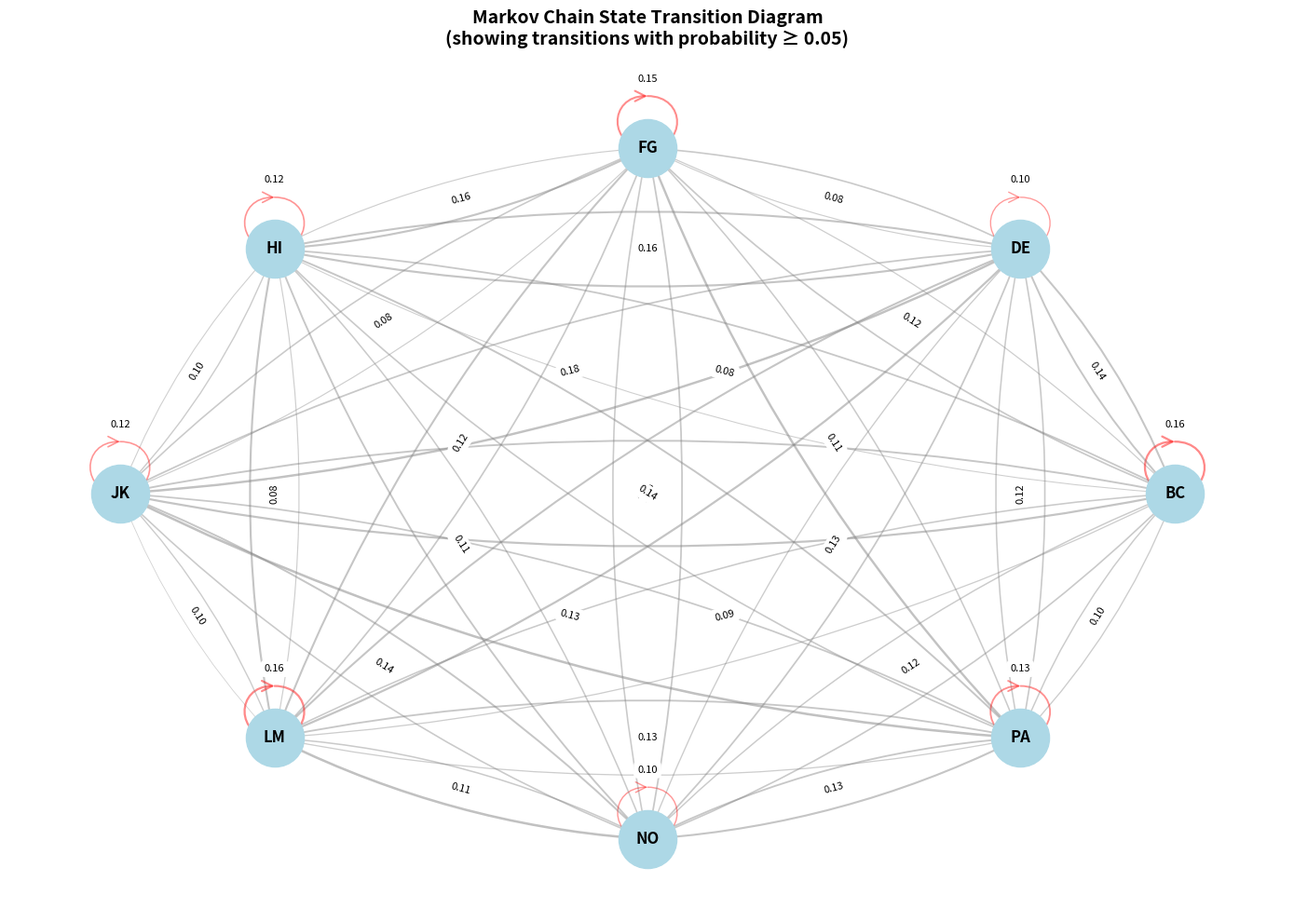

This chart was generated by the following Python code:
import numpy as np
import pandas as pd
import matplotlib.pyplot as plt
import networkx as nx
from collections import defaultdict, Counter
import random


def generate_random_list(length):

    params = ["LM", "NO", "PA", "BC", "DE", "FG", "HI", "JK"]
    return [random.choice(params) for _ in range(length)]


sequence = generate_random_list(1000)


# Build the transition matrix
def build_markov_chain(sequence):
    # Count transitions
    transitions = defaultdict(Counter)

    for i in range(len(sequence) - 1):
        current_state = sequence[i]
        next_state = sequence[i + 1]
        transitions[current_state][next_state] += 1

    # Convert counts to probabilities
    transition_probs = {}
    for state, next_states in transitions.items():
        total = sum(next_states.values())
        transition_probs[state] = {
            next_state: count / total for next_state, count in next_states.items()
        }

    return transition_probs


# Build the transition probability matrix
transition_probs = build_markov_chain(sequence)

# Get all unique states
states = sorted(set(sequence))


# Create a transition matrix as a DataFrame for better visualization
def create_transition_matrix_df(transition_probs, states):
    matrix = pd.DataFrame(0.0, index=states, columns=states)

    for from_state, to_states in transition_probs.items():
        for to_state, prob in to_states.items():
            matrix.loc[from_state, to_state] = prob

    return matrix


transition_matrix = create_transition_matrix_df(transition_probs, states)

# Print the transition matrix
print("Transition Probability Matrix:")
print("=" * 50)
print(transition_matrix.round(3))
print("\n")

# Print transition probabilities in a readable format
print("Transition Probabilities:")
print("=" * 50)
for from_state in states:
    if from_state in transition_probs:
        print(f"\nFrom {from_state}:")
        for to_state, prob in sorted(
            transition_probs[from_state].items(), key=lambda x: x[1], reverse=True
        ):
            print(f"  → {to_state}: {prob:.3f} ({prob*100:.1f}%)")


# Create a directed graph visualization
def visualize_markov_chain(transition_probs, min_prob=0.05):
    """
    Visualize the Markov chain as a directed graph.
    Only shows edges with probability >= min_prob for clarity.
    """
    # Create directed graph
    G = nx.DiGraph()

    # Add nodes
    for state in states:
        G.add_node(state)

    # Add edges with weights (probabilities)
    for from_state, to_states in transition_probs.items():
        for to_state, prob in to_states.items():
            if prob >= min_prob:  # Only show significant transitions
                G.add_edge(from_state, to_state, weight=prob)

    # Set up the plot
    fig, ax = plt.subplots(1, 1, figsize=(14, 10))

    # Use a circular layout for better visibility
    pos = nx.circular_layout(G)

    # Draw nodes
    nx.draw_networkx_nodes(G, pos, node_color="lightblue", node_size=2000, ax=ax)

    # Draw node labels
    nx.draw_networkx_labels(G, pos, font_size=12, font_weight="bold", ax=ax)

    # Draw edges with varying thickness based on probability
    edges = G.edges(data=True)
    for u, v, d in edges:
        prob = d["weight"]
        # Make edge thickness proportional to probability
        width = prob * 10  # Scale for visibility
        # Color intensity based on probability
        alpha = min(0.3 + prob, 1.0)

        if u == v:  # Self-loop
            # Draw self-loops differently
            nx.draw_networkx_edges(
                G,
                pos,
                [(u, v)],
                connectionstyle="arc3,rad=0.1",
                width=width,
                alpha=alpha,
                edge_color="red",
                arrows=True,
                arrowsize=20,
                arrowstyle="->",
                ax=ax,
            )
        else:
            nx.draw_networkx_edges(
                G,
                pos,
                [(u, v)],
                width=width,
                alpha=alpha,
                edge_color="gray",
                arrows=True,
                arrowsize=20,
                arrowstyle="->",
                ax=ax,
                connectionstyle="arc3,rad=0.1",
            )

    # Add edge labels with probabilities
    edge_labels = {}
    for u, v, d in edges:
        prob = d["weight"]
        edge_labels[(u, v)] = f"{prob:.2f}"

    # Draw edge labels
    nx.draw_networkx_edge_labels(G, pos, edge_labels, font_size=8, ax=ax)

    plt.title(
        "Markov Chain State Transition Diagram\n"
        + f"(showing transitions with probability ≥ {min_prob})",
        fontsize=14,
        fontweight="bold",
    )
    plt.axis("off")
    plt.tight_layout()
    plt.show()

    return G


# Visualize the Markov chain
print("\nGenerating visualization...")
graph = visualize_markov_chain(transition_probs, min_prob=0.05)

# Additional statistics
print("\n" + "=" * 50)
print("Markov Chain Statistics:")
print("=" * 50)
print(f"Number of states: {len(states)}")
print(f"Total transitions: {len(sequence) - 1}")
print(f"\nState frequencies:")
state_counts = Counter(sequence)
for state, count in sorted(state_counts.items()):
    print(f"  {state}: {count} times ({count/len(sequence)*100:.1f}%)")

# Find the most likely next state for each state
print(f"\nMost likely next state for each state:")
for state in states:
    if state in transition_probs:
        max_prob_state = max(transition_probs[state].items(), key=lambda x: x[1])
        print(f"  {state} → {max_prob_state[0]} (prob: {max_prob_state[1]:.3f})")

# Calculate steady-state distribution (if it exists)
try:
    # Convert to numpy array for eigenvalue calculation
    matrix_np = transition_matrix.values
    eigenvalues, eigenvectors = np.linalg.eig(matrix_np.T)

    # Find the eigenvector corresponding to eigenvalue 1
    idx = np.argmax(np.abs(eigenvalues - 1) < 1e-8)
    if np.abs(eigenvalues[idx] - 1) < 1e-8:
        steady_state = np.real(eigenvectors[:, idx])
        steady_state = steady_state / steady_state.sum()

        print(f"\nSteady-state distribution:")
        for i, state in enumerate(states):
            print(f"  {state}: {steady_state[i]:.3f}")
except Exception as e:
    print("\nCould not compute steady-state distribution:", e)
